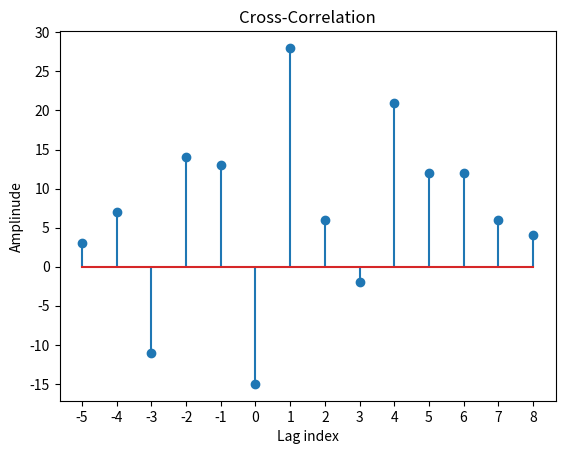

The script that saved this image:
import numpy as np 
import matplotlib.pyplot as plt 

seq1 = np.array([1,3,-2,1,2,-1,4,4,2])
seq2 = np.array([2,-1,4,1,-2,3])
#inverse sequence
r=np.correlate(seq1,seq2,'full')
#plot part'
plt.title('Cross-Correlation')
plt.xlabel('Lag index')
plt.ylabel('Amplinude')
plt.xticks(np.arange(-len(seq2)+1,len(seq1)))
plt.yticks(np.arange(min(r),max(r)+5,5))
plt.stem(np.arange(-len(seq2)+1,len(seq1)),r)
plt.show()
